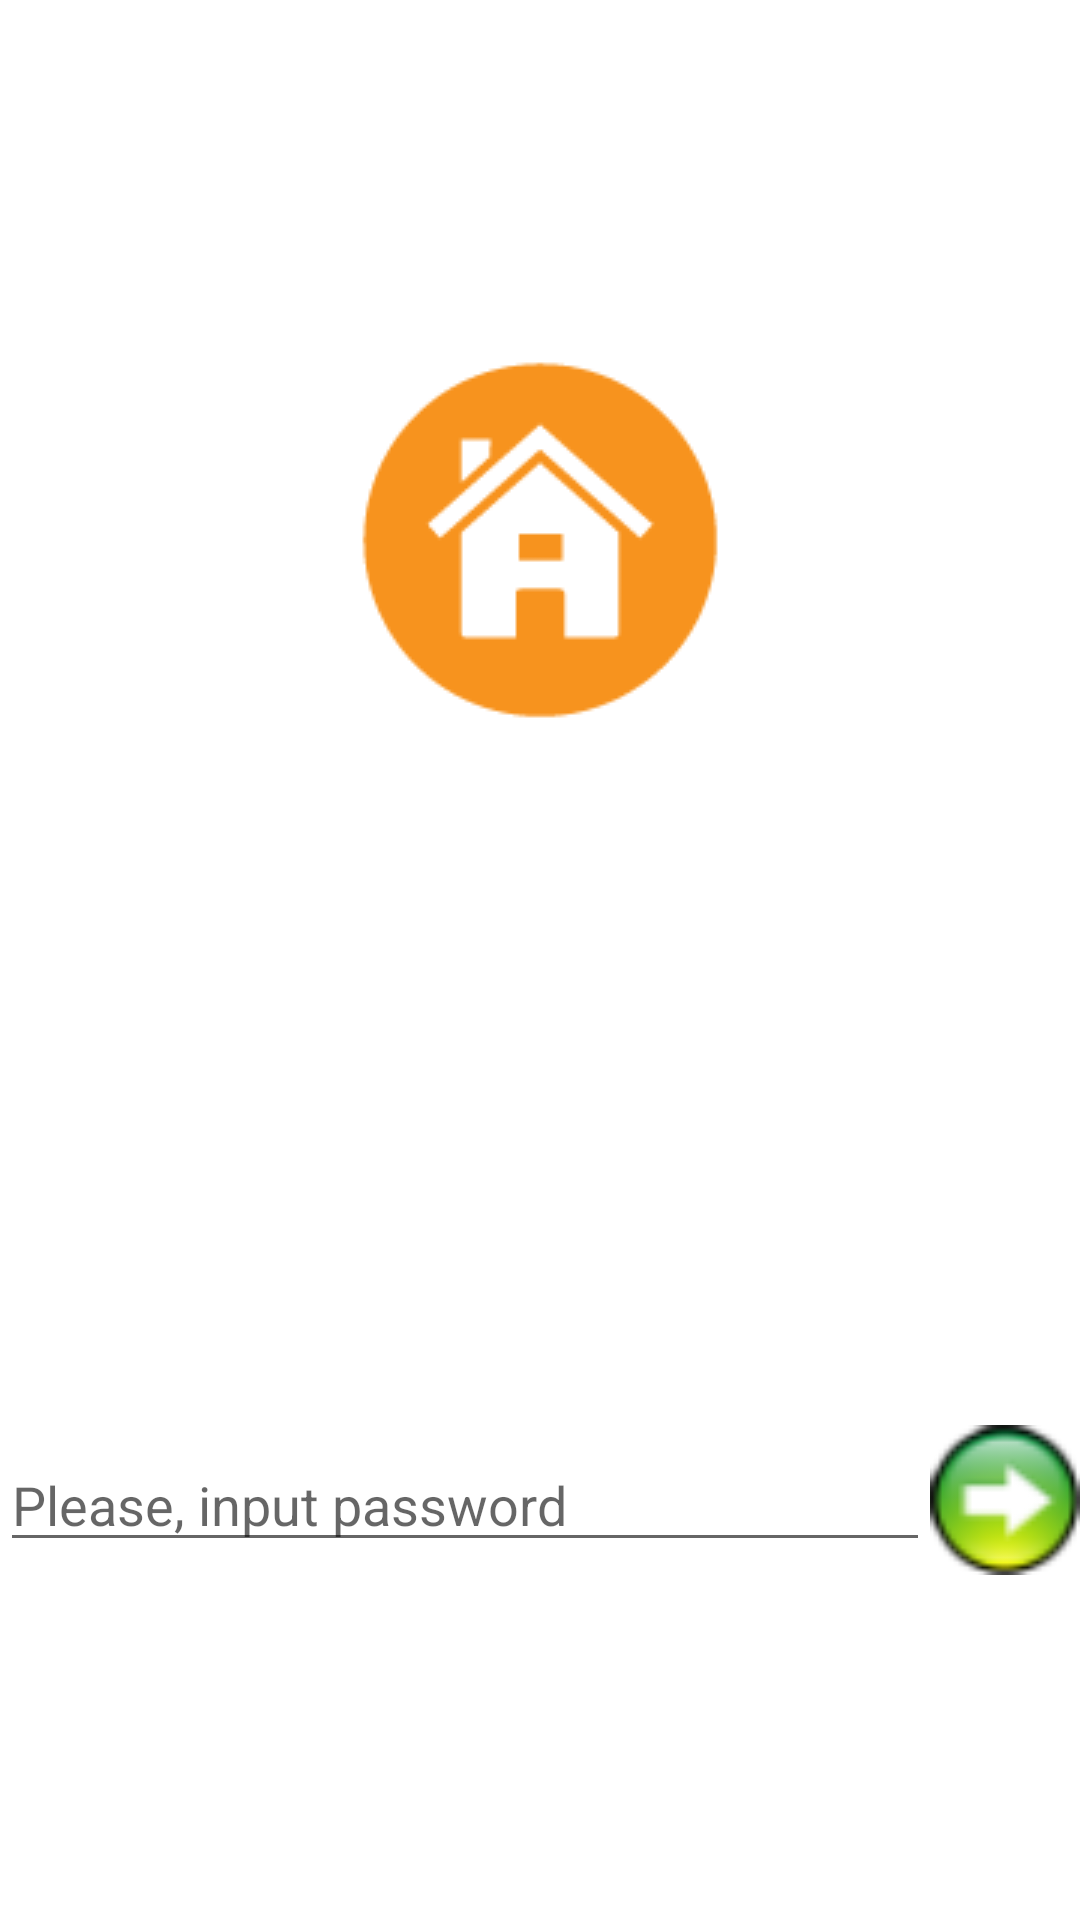

Reconstruct the res/layout file that produces this screen, plus the resources it refers to.
<!-- AndroidManifest.xml: fallback theme Theme.MaterialComponents.DayNight.NoActionBar -->
<!-- res/layout/main.xml -->
<?xml version="1.0" encoding="utf-8"?>
<LinearLayout xmlns:android="http://schemas.android.com/apk/res/android"
              android:orientation="vertical"
              android:layout_width="match_parent"
              android:layout_height="match_parent"
              android:keepScreenOn="true">

    <ImageView
            android:layout_width="wrap_content"
            android:layout_height="wrap_content"
            android:id="@+id/imageView"
            android:layout_gravity="center_horizontal"
            android:src="@drawable/main_icon"
            android:layout_weight="2"/>
    <LinearLayout
            android:orientation="horizontal"
            android:layout_width="match_parent"
            android:layout_height="wrap_content" android:layout_weight="2">
        <EditText
                android:layout_width="wrap_content"
                android:layout_height="wrap_content"
                android:inputType="textPassword"
                android:ems="10"
                android:id="@+id/password_place" android:layout_gravity="center_vertical" android:layout_weight="1"
                android:hint="@string/hint_input_password"/>
        <ImageView
                android:layout_width="50dp"
                android:layout_height="50dp"
                android:id="@+id/btn_enter" android:layout_gravity="center_vertical"
                android:scaleType="fitCenter" android:src="@drawable/enter"/>
    </LinearLayout>
</LinearLayout>
<!-- resources referenced by this layout -->
<resources>
  <!-- drawable enter: png bitmap (drawable, 2141 bytes) -->
  <!-- drawable main_icon: png bitmap (drawable, 2743 bytes) -->
  <string name="hint_input_password">Please, input password</string>
</resources>
